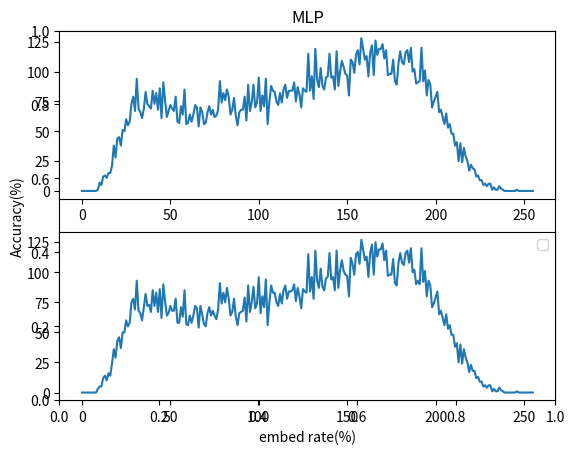

Source code (Python):
import matplotlib.pyplot as plt
plt.title("MLP")
plt.xlabel('embed rate(%)')
plt.ylabel('Accuracy(%)')
# plt.plot([0.1, 0.2, 0.3, 0.4, 0.5, 0.6, 0.7, 0.8, 0.9, 1.0],[0.0051571318243925617, 0.13198479177805503, 0.32760767539951285, 0.4453944208230432, 0.52294090689207429, 0.62774193548387103, 0.69349466608956889, 0.74138528910049151, 0.75364437202433998, 0.79673897361475343], label="F5")
# plt.plot([0.1, 0.2, 0.3, 0.4, 0.5, 0.6, 0.7, 0.8, 0.9, 1.0],[0.2711130511364509, 0.77968426514286493, 0.88554154868638657, 0.91630483202850976, 0.93154711616086627, 0.94004451248756205, 0.94549575612345382, 0.94882113592181638, 0.95575061059595168, 0.95639636595136035], label="Jstego")
# plt.plot([0.1, 0.2, 0.3, 0.4, 0.5, 0.6, 0.7, 0.8, 0.9, 1.0],[0.66723179808369637, 0.85318880430446986, 0.90246132172348525, 0.91535673973742049, 0.92954197112814119, 0.93119866588588729, 0.93617197511690464, 0.94068453972214439, 0.94289490881007543, 0.94473669917084635], label="Outguess")

plt.subplot(2,1,1)
plt.plot(list(range(256)),
[0, 0, 0, 0, 0, 0, 0, 0, 0, 1, 7, 5, 12, 13, 11, 15, 15, 21, 38, 28, 44, 45, 38, 51, 50, 60, 55, 58, 73, 79, 67, 94, 69, 66, 61, 69, 83, 73, 71, 69, 84, 73, 82, 68, 86, 61, 91, 76, 62, 67, 72, 69, 67, 79, 58, 57, 71, 64, 85, 56, 57, 64, 58, 64, 72, 70, 54, 70, 66, 56, 57, 66, 71, 64, 68, 62, 63, 68, 92, 74, 82, 76, 85, 79, 64, 68, 78, 63, 55, 66, 68, 68, 79, 59, 89, 67, 74, 89, 70, 74, 95, 67, 80, 71, 94, 56, 75, 88, 84, 83, 75, 72, 82, 74, 85, 89, 78, 84, 84, 84, 91, 75, 87, 81, 70, 86, 84, 83, 115, 84, 96, 77, 119, 93, 87, 103, 88, 85, 95, 96, 115, 95, 96, 85, 117, 88, 100, 109, 104, 98, 97, 80, 110, 108, 99, 114, 118, 106, 128, 119, 110, 113, 96, 116, 122, 97, 126, 114, 119, 119, 123, 111, 118, 97, 98, 98, 110, 92, 89, 107, 117, 108, 106, 116, 118, 108, 120, 100, 102, 90, 91, 92, 120, 92, 101, 80, 93, 89, 70, 75, 79, 83, 66, 68, 62, 56, 65, 53, 56, 48, 48, 38, 41, 25, 40, 24, 36, 29, 25, 17, 22, 19, 18, 12, 13, 9, 9, 5, 6, 4, 6, 6, 1, 3, 1, 1, 4, 2, 1, 0, 0, 0, 0, 0, 0, 0, 1, 0, 0, 0, 0, 0, 0, 0, 0, 0])

plt.subplot(2,1,2)
plt.plot(list(range(256)),
[0, 0, 0, 0, 0, 0, 0, 0, 0, 3, 5, 5, 12, 14, 10, 16, 14, 24, 36, 29, 43, 46, 37, 50, 50, 60, 55, 58, 75, 78, 69, 93, 68, 66, 60, 71, 82, 72, 73, 67, 85, 72, 83, 67, 86, 62, 90, 76, 64, 66, 72, 68, 68, 78, 58, 58, 71, 63, 85, 57, 56, 64, 58, 64, 72, 70, 54, 72, 65, 57, 55, 66, 71, 64, 68, 64, 61, 69, 91, 74, 83, 75, 87, 78, 64, 67, 78, 63, 56, 66, 67, 68, 79, 59, 89, 67, 75, 88, 70, 74, 96, 66, 80, 71, 94, 56, 75, 89, 83, 83, 75, 72, 82, 74, 85, 89, 78, 84, 84, 85, 90, 76, 87, 80, 70, 86, 84, 83, 115, 84, 96, 78, 118, 93, 87, 103, 88, 85, 95, 96, 116, 94, 96, 85, 118, 87, 102, 110, 101, 98, 97, 80, 112, 107, 98, 115, 117, 107, 127, 119, 110, 113, 96, 116, 123, 98, 125, 113, 119, 119, 124, 110, 118, 97, 98, 98, 111, 91, 89, 108, 116, 108, 106, 116, 118, 108, 120, 100, 102, 90, 93, 90, 120, 92, 101, 80, 93, 89, 71, 74, 79, 84, 65, 68, 62, 56, 65, 53, 56, 48, 48, 38, 41, 25, 40, 24, 36, 29, 25, 17, 23, 18, 18, 12, 13, 9, 9, 5, 6, 4, 6, 6, 1, 3, 1, 1, 4, 2, 1, 0, 0, 0, 0, 0, 0, 0, 1, 0, 0, 0, 0, 0, 0, 0, 0, 0]
)

plt.legend()
plt.show()
